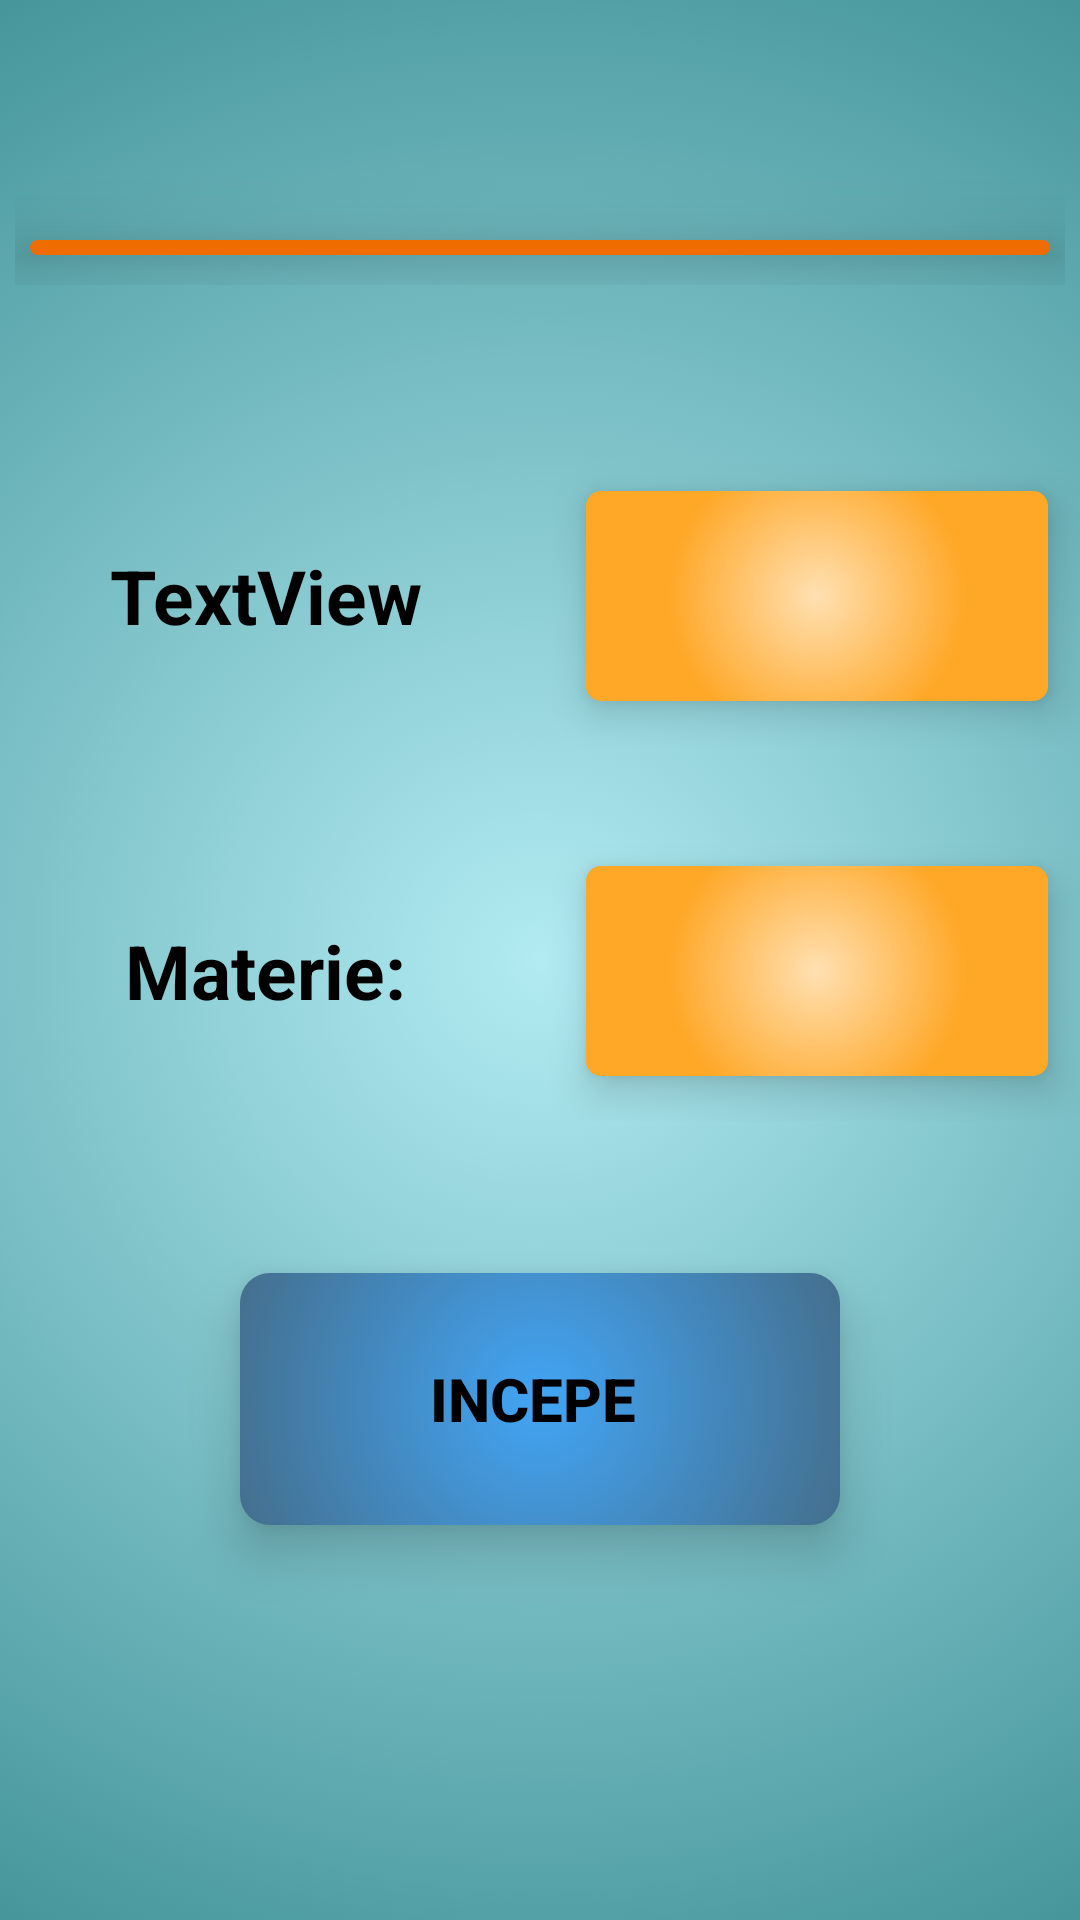

Produce the Android XML layout that renders to this screen, including the resource entries it uses.
<!-- AndroidManifest.xml: application theme AppTheme -->
<!-- res/layout/activity_countdown.xml -->
<?xml version="1.0" encoding="utf-8"?>
<android.support.constraint.ConstraintLayout xmlns:android="http://schemas.android.com/apk/res/android"
    xmlns:app="http://schemas.android.com/apk/res-auto"
    xmlns:tools="http://schemas.android.com/tools"
    android:id="@+id/countdown_constraint_layout"
    android:layout_width="match_parent"
    android:layout_height="match_parent"
    android:background="@drawable/style_main_background"
    tools:context=".game.CountdownActivity">


    <RelativeLayout
        android:id="@+id/action_bar_relative_layout"
        android:layout_width="match_parent"
        android:layout_height="100dp"
        android:layout_marginBottom="8dp"
        android:padding="5dp"
        app:layout_constraintHorizontal_bias="1.0"
        app:layout_constraintStart_toStartOf="parent"
        app:layout_constraintTop_toTopOf="parent"
        app:layout_constraintVertical_bias="0.0">

        <Button
            android:id="@+id/back_button"
            android:layout_width="70dp"
            android:layout_height="70dp"
            android:layout_above="@+id/lineImageView"
            android:layout_margin="5dp"
            android:background="@drawable/ic_reply_all" />

        <ImageView
            android:id="@+id/lineImageView"
            android:layout_width="match_parent"
            android:layout_height="5dp"
            android:layout_below="@+id/logoImageView"
            android:layout_margin="5dp"
            android:background="@drawable/style_line"
            android:translationZ="15dp" />

        <ImageView
            android:id="@+id/logoImageView"
            android:layout_width="90dp"
            android:layout_height="70dp"
            android:layout_alignParentTop="true"
            android:layout_centerHorizontal="true"
            android:src="@drawable/graphic_book" />
    </RelativeLayout>


    <Button
        android:id="@+id/incepe_button"
        android:layout_width="200dp"
        android:layout_height="84dp"
        android:layout_marginEnd="8dp"
        android:layout_marginStart="8dp"
        android:background="@drawable/style_joaca_button"
        android:text="Incepe "
        android:textColor="@color/black"
        android:textSize="20sp"
        android:textStyle="bold"
        android:translationZ="8dp"
        app:layout_constraintBottom_toTopOf="@+id/countdown_timer_text"
        app:layout_constraintEnd_toEndOf="parent"
        app:layout_constraintStart_toStartOf="parent" />

    <TextView
        android:id="@+id/countdown_timer_text"
        android:layout_width="wrap_content"
        android:layout_height="wrap_content"
        android:layout_marginBottom="85dp"
        android:textColor="@color/black"
        android:textSize="35sp"
        android:textStyle="bold"
        app:layout_constraintBottom_toBottomOf="parent"
        app:layout_constraintEnd_toEndOf="parent"
        app:layout_constraintStart_toStartOf="parent" />

    <LinearLayout
        android:id="@+id/select_options_linear_layout"
        android:layout_width="368dp"
        android:layout_height="227dp"
        android:layout_marginBottom="8dp"
        android:layout_marginEnd="8dp"
        android:layout_marginStart="8dp"
        android:layout_marginTop="8dp"
        android:orientation="vertical"
        app:layout_constraintBottom_toTopOf="@+id/incepe_button"
        app:layout_constraintEnd_toEndOf="parent"
        app:layout_constraintStart_toStartOf="parent"
        app:layout_constraintTop_toBottomOf="@+id/action_bar_relative_layout">

        <LinearLayout
            android:id="@+id/linear_layout_1"
            android:layout_width="match_parent"
            android:layout_height="100dp"
            android:orientation="horizontal">

            <TextView
                android:id="@+id/numar_materii_text_view"
                android:layout_width="match_parent"
                android:layout_height="wrap_content"
                android:layout_gravity="center"
                android:layout_weight="1"
                android:gravity="center"
                android:text="TextView"
                android:textColor="@color/black"
                android:textSize="25sp"
                android:textStyle="bold"
                tools:text="Numar de intrebari:" />

            <Spinner
                android:id="@+id/spinnerNumarDeIntrebari"
                android:layout_width="match_parent"
                android:layout_height="match_parent"
                android:layout_margin="15dp"
                android:layout_weight="1"
                android:background="@drawable/style_spinner"
                android:textStyle="bold"
                android:translationZ="8dp" />

        </LinearLayout>

        <LinearLayout
            android:id="@+id/linear_layout_2"
            android:layout_width="match_parent"
            android:layout_height="100dp"
            android:layout_marginTop="25dp"
            android:orientation="horizontal">

            <TextView
                android:id="@+id/materie_text_view"
                android:layout_width="match_parent"
                android:layout_height="wrap_content"
                android:layout_gravity="center"
                android:layout_weight="1"
                android:gravity="center"
                android:text="Materie:"
                android:textColor="@color/black"
                android:textSize="25sp"
                android:textStyle="bold" />

            <Spinner
                android:id="@+id/spinnerMaterie"
                android:layout_width="match_parent"
                android:layout_height="match_parent"
                android:layout_margin="15dp"
                android:layout_weight="1"
                android:background="@drawable/style_spinner"
                android:textStyle="bold"
                android:translationZ="8dp" />
        </LinearLayout>
    </LinearLayout>


</android.support.constraint.ConstraintLayout>
<!-- resources referenced by this layout -->
<resources>
  <color name="black">#000000</color>
  <!-- drawable style_joaca_button (drawable) -->
  <?xml version="1.0" encoding="utf-8"?>
  <selector xmlns:android="http://schemas.android.com/apk/res/android">
      <item>
          <shape>
              <corners android:radius="10dip"/>
              <gradient android:type="radial" android:gradientRadius="150dp"
                  android:startColor="@color/menuColorStart" android:endColor="@color/menuColorEnd"/>
          </shape>
      </item>
  
  </selector>
  <!-- drawable style_line (drawable) -->
  <?xml version="1.0" encoding="utf-8"?>
  <selector xmlns:android="http://schemas.android.com/apk/res/android">
      <item>
          <shape>
              <corners android:radius="15dip"/>
              <solid android:color="#EF6C00"/>
          </shape>
      </item>
  
  </selector>
  <!-- drawable style_main_background (drawable) -->
  <?xml version="1.0" encoding="utf-8"?>
  <selector xmlns:android="http://schemas.android.com/apk/res/android">
      <item>
          <shape android:shape="rectangle">
              <gradient android:type="radial" android:gradientRadius="600dp"
                  android:startColor="#B2EBF2" android:endColor="#006064" />
          </shape>
      </item>
  
  </selector>
  <!-- drawable style_spinner (drawable) -->
  <?xml version="1.0" encoding="utf-8"?>
  <selector xmlns:android="http://schemas.android.com/apk/res/android">]
      <item>
          <shape android:shape="rectangle">
              <corners android:radius="5dp"/>
              <gradient android:type="radial" android:gradientRadius="50dp"
                  android:startColor="@color/answearColorStart" android:endColor="@color/answearColorEnd"/>
          </shape>
      </item>
  
  </selector>
  <style name="AppTheme" parent="Theme.AppCompat.Light.NoActionBar">
          
          <item name="colorPrimary">@color/colorPrimary</item>
          <item name="colorPrimaryDark">@color/colorPrimaryDark</item>
          <item name="colorAccent">@color/colorAccent</item>
          <item name="android:statusBarColor">#006064</item>
      </style>
  <color name="menuColorStart">#42A5F5</color>
  <color name="menuColorEnd">#455A64</color>
  <color name="answearColorStart">#FFE0B2</color>
  <color name="answearColorEnd">#FFA726</color>
  <color name="colorPrimary">#3F51B5</color>
  <color name="colorPrimaryDark">#303F9F</color>
  <color name="colorAccent">#FF4081</color>
</resources>
